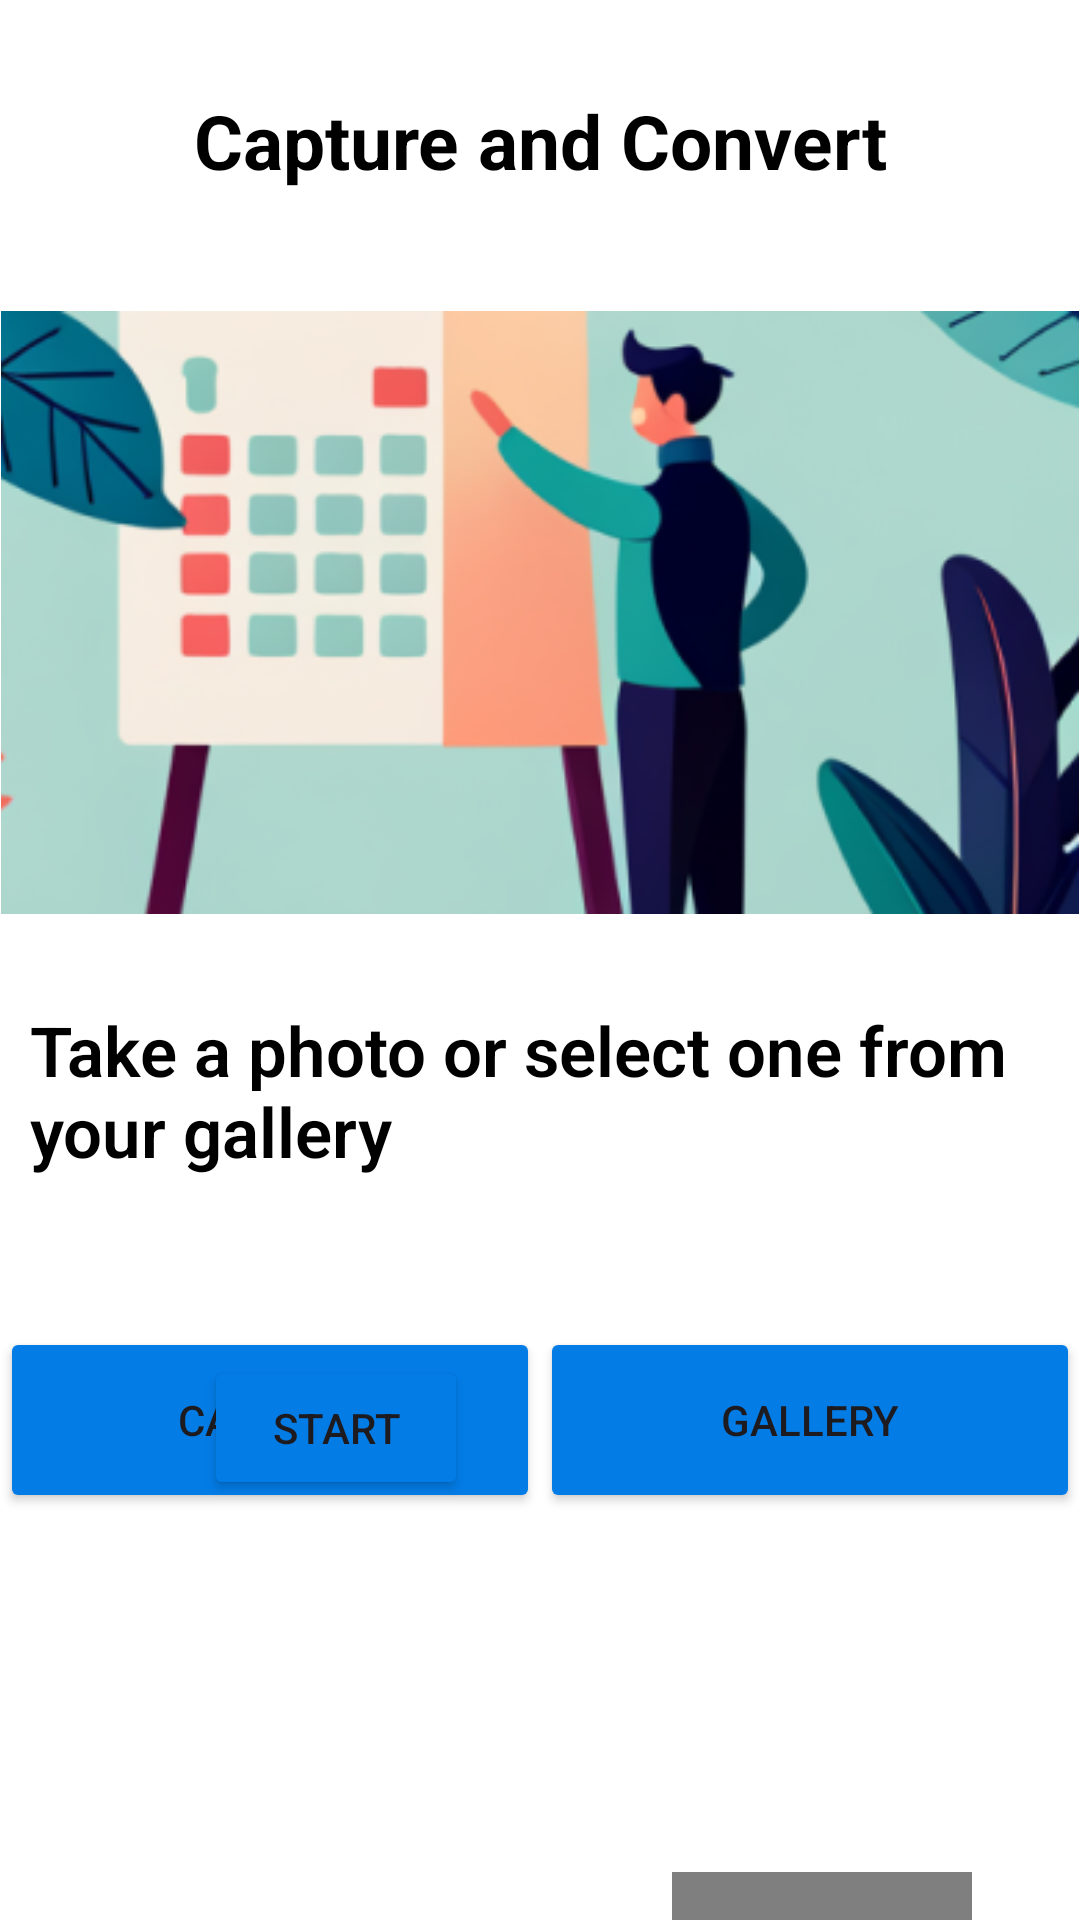

Reconstruct the res/layout file that produces this screen, plus the resources it refers to.
<!-- AndroidManifest.xml: application theme Theme.Imgtext -->
<!-- res/layout/activity_main.xml -->
<?xml version="1.0" encoding="utf-8"?>
<androidx.constraintlayout.widget.ConstraintLayout xmlns:android="http://schemas.android.com/apk/res/android"
    xmlns:app="http://schemas.android.com/apk/res-auto"
    xmlns:tools="http://schemas.android.com/tools"
    android:layout_width="match_parent"
    android:layout_height="match_parent"
    android:background="@color/white"
    tools:context=".MainActivity">

    <TextView
        android:id="@+id/textView"
        android:layout_width="match_parent"
        android:layout_height="wrap_content"
        android:layout_marginTop="30dp"
        android:gravity="center"
        android:text="Capture and Convert"
        android:textColor="@color/black"
        android:textSize="25dp"
        android:textStyle="bold"
        app:layout_constraintEnd_toEndOf="parent"
        app:layout_constraintStart_toStartOf="parent"
        app:layout_constraintTop_toTopOf="parent" />

    <ImageView
        android:id="@+id/imageView"
        android:layout_width="match_parent"
        android:layout_height="wrap_content"
        android:layout_marginTop="40dp"
        android:adjustViewBounds="true"
        app:layout_constraintEnd_toEndOf="parent"
        app:layout_constraintHorizontal_bias="0.5"
        app:layout_constraintStart_toStartOf="parent"
        app:layout_constraintTop_toBottomOf="@+id/textView"
        app:srcCompat="@drawable/frnt1" />

    <TextView
        android:id="@+id/textView2"
        android:layout_width="match_parent"
        android:layout_height="wrap_content"
        android:layout_marginTop="30dp"
        android:fontFamily="sans-serif-light"
        android:gravity="fill_vertical"
        android:paddingLeft="10dp"
        android:text="Take a photo or select one from your gallery"
        android:textColor="@color/black"
        android:textSize="23dp"
        android:textStyle="bold"
        app:layout_constraintEnd_toEndOf="parent"
        app:layout_constraintHorizontal_bias="0.5"
        app:layout_constraintStart_toStartOf="parent"
        app:layout_constraintTop_toBottomOf="@+id/imageView" />

    <LinearLayout
        android:layout_width="match_parent"
        android:layout_height="62dp"
        android:layout_marginTop="50dp"
        android:orientation="horizontal"
        app:layout_constraintEnd_toEndOf="parent"
        app:layout_constraintStart_toStartOf="parent"
        app:layout_constraintTop_toBottomOf="@+id/textView2">


        <Button
            android:id="@+id/camerabtn"
            android:layout_width="wrap_content"
            android:layout_height="match_parent"
            android:layout_weight="1"
            android:backgroundTint="#037CE6"
            android:text="capture" />

        <Button
            android:id="@+id/gallerybtn"
            android:layout_width="wrap_content"
            android:layout_height="match_parent"
            android:layout_weight="1"
            android:backgroundTint="#037CE6"
            android:text="gallery" />
    </LinearLayout>

    <pl.droidsonroids.gif.GifImageView
        android:id="@+id/gif1"
        android:layout_width="100dp"
        android:layout_height="150dp"
        android:layout_marginTop="624dp"
        android:src="@drawable/hi_robot"
        app:layout_constraintEnd_toEndOf="parent"
        app:layout_constraintHorizontal_bias="0.861"
        app:layout_constraintStart_toStartOf="parent"
        app:layout_constraintTop_toTopOf="parent" />

    <Button
        android:id="@+id/start"
        android:layout_width="wrap_content"
        android:layout_height="wrap_content"
        android:layout_marginBottom="140dp"
        android:layout_weight="1"
        android:backgroundTint="#037CE6"
        android:text="start"
        app:layout_constraintBottom_toBottomOf="parent"
        app:layout_constraintEnd_toStartOf="@+id/gif1"
        app:layout_constraintStart_toStartOf="parent" />
</androidx.constraintlayout.widget.ConstraintLayout>
<!-- resources referenced by this layout -->
<resources>
  <!-- drawable frnt1: png bitmap (drawable, 75648 bytes) -->
  <style name="Theme.Imgtext" parent="Base.Theme.Imgtext" />
  <style name="Base.Theme.Imgtext" parent="Theme.Material3.DayNight.NoActionBar">
          
          
      </style>
  <!-- not gathered from this repository: default colours our renderer supplied (Android Studio template values) -->
  <color name="black">#FF000000</color>
  <color name="white">#FFFFFFFF</color>
</resources>
